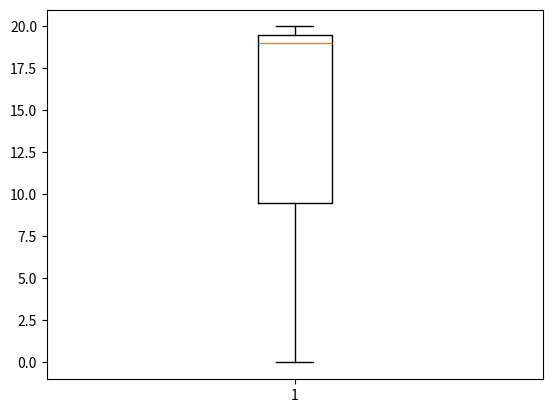

This chart was generated by the following Python code:
import numpy as np

outlers = np.array([
    -50, -10, 2, 3, 4, 5, 6, 7, 8, 9, 10, 11, 12, 13, 14, 15, 16, 17, 18, 50, 100
])

def outliers(data_out):
    q1, q2, q3 = np.percentile(data_out, [25, 50, 75])
    print('1사분위 : ', q1)
    print('2사분위 : ', q2)
    print('3사분위 : ', q3)

    iqr = q3 - q1
    print('IQR : ', iqr)

    lower_bound = q1 - (iqr * 1.5)
    upper_bound = q3 + (iqr * 1.5)

    print('lower_bound : ', lower_bound)
    print('upper_bound : ', upper_bound)

    return np.where((data_out > upper_bound) | (data_out < lower_bound))

outlers_loc = outliers(outlers)
print('이상치의 위치 : ', outlers_loc)

# 시각화
import matplotlib.pyplot as plt
plt.boxplot(outlers_loc)
plt.show()